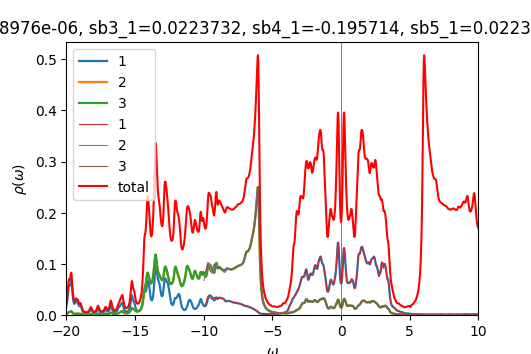

Data behind this chart, as committed beside it:
w	up_1	up_2	up_3	down_1	down_2	down_3	cumul_up_1	cumul_up_2	cumul_up_3	cumul_down_1	cumul_down_2	cumul_down_3	
-20	0.01776	0.001916	0.001922	6.61417e-05	4.40815e-05	4.40815e-05	0	0	0	0	0	0
-19.98	0.02139	0.002233	0.002241	6.63136e-05	4.4169e-05	4.4169e-05	0.0005346	5.58126e-05	5.60212e-05	1.65784e-06	1.10422e-06	1.10422e-06
-19.95	0.02615	0.002648	0.002659	6.64881e-05	4.42567e-05	4.42567e-05	0.001188	0.000122	0.0001225	3.32004e-06	2.21064e-06	2.21064e-06
-19.93	0.03221	0.003181	0.003197	6.66659e-05	4.43449e-05	4.43449e-05	0.001994	0.0002015	0.0002024	4.98669e-06	3.31926e-06	3.31926e-06
-19.9	0.03939	0.003833	0.003854	6.68478e-05	4.44333e-05	4.44333e-05	0.002978	0.0002974	0.0002988	6.65788e-06	4.4301e-06	4.4301e-06
-19.88	0.04681	0.004555	0.004582	6.70349e-05	4.45222e-05	4.45222e-05	0.004148	0.0004113	0.0004133	8.33376e-06	5.54315e-06	5.54315e-06
-19.85	0.05302	0.005244	0.005278	6.72284e-05	4.46115e-05	4.46115e-05	0.005474	0.0005424	0.0005453	1.00145e-05	6.65844e-06	6.65844e-06
-19.82	0.05684	0.00577	0.005815	6.74285e-05	4.47013e-05	4.47013e-05	0.006895	0.0006866	0.0006906	1.17002e-05	7.77597e-06	7.77597e-06
-19.8	0.05807	0.006047	0.006107	6.76326e-05	4.47914e-05	4.47914e-05	0.008347	0.0008378	0.0008433	1.3391e-05	8.89576e-06	8.89576e-06
-19.77	0.05769	0.006129	0.006209	6.78329e-05	4.48817e-05	4.48817e-05	0.009789	0.000991	0.0009985	1.50868e-05	1.00178e-05	1.00178e-05
-19.75	0.0575	0.006197	0.006301	6.80179e-05	4.49718e-05	4.49718e-05	0.01123	0.001146	0.001156	1.67873e-05	1.11421e-05	1.11421e-05
-19.73	0.05906	0.006426	0.00655	6.81832e-05	4.50616e-05	4.50616e-05	0.0127	0.001307	0.00132	1.84918e-05	1.22686e-05	1.22686e-05
-19.7	0.06259	0.006838	0.006961	6.83373e-05	4.51513e-05	4.51513e-05	0.01427	0.001478	0.001494	2.02003e-05	1.33974e-05	1.33974e-05
-19.68	0.06648	0.00725	0.007328	6.84919e-05	4.52413e-05	4.52413e-05	0.01593	0.001659	0.001677	2.19126e-05	1.45285e-05	1.45285e-05
-19.65	0.06792	0.00735	0.007343	6.86542e-05	4.53317e-05	4.53317e-05	0.01763	0.001843	0.001861	2.36289e-05	1.56617e-05	1.56617e-05
-19.62	0.06485	0.006945	0.006855	6.88263e-05	4.54226e-05	4.54226e-05	0.01925	0.002016	0.002032	2.53496e-05	1.67973e-05	1.67973e-05
-19.6	0.05768	0.00613	0.005997	6.90088e-05	4.55141e-05	4.55141e-05	0.02069	0.002169	0.002182	2.70748e-05	1.79352e-05	1.79352e-05
-19.57	0.04872	0.005172	0.005036	6.92018e-05	4.5606e-05	4.56061e-05	0.02191	0.002299	0.002308	2.88049e-05	1.90753e-05	1.90753e-05
-19.55	0.04027	0.004294	0.004177	6.94041e-05	4.56985e-05	4.56985e-05	0.02292	0.002406	0.002412	3.054e-05	2.02178e-05	2.02178e-05
-19.52	0.03346	0.003593	0.003498	6.96102e-05	4.57913e-05	4.57914e-05	0.02375	0.002496	0.0025	3.22802e-05	2.13626e-05	2.13626e-05
-19.5	0.02845	0.003072	0.002996	6.98084e-05	4.58843e-05	4.58843e-05	0.02446	0.002573	0.002575	3.40254e-05	2.25097e-05	2.25097e-05
-19.48	0.02504	0.002701	0.002641	6.99865e-05	4.59772e-05	4.59772e-05	0.02509	0.00264	0.002641	3.57751e-05	2.36591e-05	2.36591e-05
-19.45	0.02295	0.00245	0.002404	7.01442e-05	4.607e-05	4.607e-05	0.02566	0.002701	0.002701	3.75287e-05	2.48108e-05	2.48108e-05
-19.43	0.02202	0.002298	0.002264	7.02934e-05	4.6163e-05	4.61629e-05	0.02621	0.002759	0.002757	3.9286e-05	2.59649e-05	2.59649e-05
-19.4	0.02218	0.002235	0.00221	7.04453e-05	4.62563e-05	4.62562e-05	0.02677	0.002815	0.002813	4.10472e-05	2.71213e-05	2.71213e-05
-19.38	0.02331	0.002247	0.00223	7.06045e-05	4.635e-05	4.635e-05	0.02735	0.002871	0.002868	4.28123e-05	2.82801e-05	2.82801e-05
-19.35	0.02506	0.002315	0.002305	7.07717e-05	4.64442e-05	4.64441e-05	0.02798	0.002929	0.002926	4.45816e-05	2.94412e-05	2.94412e-05
-19.32	0.0267	0.002401	0.002396	7.09458e-05	4.65387e-05	4.65387e-05	0.02865	0.002989	0.002986	4.63552e-05	3.06046e-05	3.06046e-05
-19.3	0.02736	0.002468	0.002468	7.11257e-05	4.66337e-05	4.66337e-05	0.02933	0.003051	0.003048	4.81333e-05	3.17705e-05	3.17705e-05
-19.27	0.02684	0.002517	0.002521	7.13107e-05	4.6729e-05	4.6729e-05	0.03	0.003114	0.003111	4.99161e-05	3.29387e-05	3.29387e-05
-19.25	0.02583	0.00259	0.002597	7.15004e-05	4.68247e-05	4.68247e-05	0.03065	0.003178	0.003176	5.17036e-05	3.41093e-05	3.41093e-05
-19.23	0.0251	0.002707	0.002719	7.16941e-05	4.69208e-05	4.69208e-05	0.03127	0.003246	0.003243	5.3496e-05	3.52824e-05	3.52824e-05
-19.2	0.02468	0.00283	0.002847	7.18899e-05	4.70172e-05	4.70172e-05	0.03189	0.003317	0.003315	5.52932e-05	3.64578e-05	3.64578e-05
-19.18	0.02395	0.002866	0.002891	7.20844e-05	4.71139e-05	4.71139e-05	0.03249	0.003388	0.003387	5.70953e-05	3.76356e-05	3.76356e-05
-19.15	0.02243	0.002761	0.002796	7.22742e-05	4.72109e-05	4.72109e-05	0.03305	0.003457	0.003457	5.89022e-05	3.88159e-05	3.88159e-05
-19.12	0.02039	0.002562	0.00261	7.246e-05	4.73082e-05	4.73082e-05	0.03356	0.003521	0.003522	6.07137e-05	3.99986e-05	3.99986e-05
-19.1	0.01855	0.002367	0.002434	7.26453e-05	4.74058e-05	4.74058e-05	0.03402	0.003581	0.003583	6.25298e-05	4.11838e-05	4.11838e-05
-19.07	0.0174	0.002246	0.002335	7.28328e-05	4.75037e-05	4.75037e-05	0.03446	0.003637	0.003641	6.43506e-05	4.23713e-05	4.23713e-05
-19.05	0.0171	0.002219	0.002333	7.30237e-05	4.7602e-05	4.7602e-05	0.03489	0.003692	0.0037	6.61762e-05	4.35614e-05	4.35614e-05
-19.02	0.01752	0.002279	0.002406	7.32182e-05	4.77007e-05	4.77007e-05	0.03532	0.003749	0.00376	6.80067e-05	4.47539e-05	4.47539e-05
-19	0.01818	0.002378	0.002486	7.3416e-05	4.77997e-05	4.77997e-05	0.03578	0.003809	0.003822	6.98421e-05	4.59489e-05	4.59489e-05
-18.98	0.01831	0.00243	0.002477	7.36171e-05	4.78991e-05	4.78991e-05	0.03624	0.003869	0.003884	7.16825e-05	4.71464e-05	4.71464e-05
-18.95	0.01729	0.002351	0.002322	7.38214e-05	4.79989e-05	4.79989e-05	0.03667	0.003928	0.003942	7.35281e-05	4.83464e-05	4.83464e-05
-18.93	0.01525	0.002141	0.002067	7.40292e-05	4.80991e-05	4.80991e-05	0.03705	0.003982	0.003994	7.53788e-05	4.95488e-05	4.95488e-05
-18.9	0.01289	0.001877	0.001796	7.42414e-05	4.81998e-05	4.81998e-05	0.03737	0.004029	0.004039	7.72348e-05	5.07538e-05	5.07538e-05
-18.88	0.01074	0.00163	0.001561	7.44587e-05	4.83008e-05	4.83008e-05	0.03764	0.004069	0.004078	7.90963e-05	5.19614e-05	5.19614e-05
-18.85	0.009004	0.001429	0.001376	7.46828e-05	4.84024e-05	4.84024e-05	0.03787	0.004105	0.004112	8.09634e-05	5.31714e-05	5.31714e-05
-18.82	0.007663	0.001275	0.001236	7.49156e-05	4.85046e-05	4.85046e-05	0.03806	0.004137	0.004143	8.28362e-05	5.4384e-05	5.4384e-05
-18.8	0.00664	0.00116	0.001131	7.51595e-05	4.86074e-05	4.86074e-05	0.03822	0.004166	0.004171	8.47152e-05	5.55992e-05	5.55992e-05
-18.77	0.005858	0.001073	0.001051	7.54167e-05	4.87109e-05	4.87109e-05	0.03837	0.004193	0.004197	8.66006e-05	5.6817e-05	5.6817e-05
-18.75	0.005255	0.001008	0.0009914	7.56865e-05	4.88151e-05	4.88151e-05	0.0385	0.004218	0.004222	8.84928e-05	5.80374e-05	5.80374e-05
-18.73	0.004786	0.0009582	0.000946	7.59601e-05	4.89197e-05	4.89197e-05	0.03862	0.004242	0.004246	9.03918e-05	5.92604e-05	5.92604e-05
-18.7	0.004418	0.0009211	0.0009116	7.62159e-05	4.90241e-05	4.90241e-05	0.03873	0.004265	0.004269	9.22972e-05	6.0486e-05	6.0486e-05
-18.68	0.00413	0.0008934	0.000886	7.64318e-05	4.91275e-05	4.91275e-05	0.03883	0.004287	0.004291	9.4208e-05	6.17141e-05	6.17141e-05
-18.65	0.003906	0.0008733	0.0008674	7.66087e-05	4.923e-05	4.92301e-05	0.03893	0.004309	0.004312	9.61232e-05	6.29449e-05	6.29449e-05
-18.62	0.003735	0.0008597	0.000855	7.67702e-05	4.93324e-05	4.93324e-05	0.03903	0.004331	0.004334	9.80425e-05	6.41782e-05	6.41782e-05
-18.6	0.003613	0.0008519	0.0008481	7.69387e-05	4.94352e-05	4.94352e-05	0.03912	0.004352	0.004355	9.99659e-05	6.54141e-05	6.54141e-05
-18.57	0.003535	0.0008495	0.0008464	7.71243e-05	4.95388e-05	4.95389e-05	0.0392	0.004373	0.004376	0.0001019	6.66526e-05	6.66526e-05
-18.55	0.003501	0.0008525	0.00085	7.73296e-05	4.96433e-05	4.96434e-05	0.03929	0.004394	0.004397	0.0001038	6.78936e-05	6.78936e-05
-18.52	0.003513	0.0008613	0.0008593	7.75552e-05	4.97486e-05	4.97487e-05	0.03938	0.004416	0.004419	0.0001058	6.91374e-05	6.91374e-05
... 1,141 more rows
